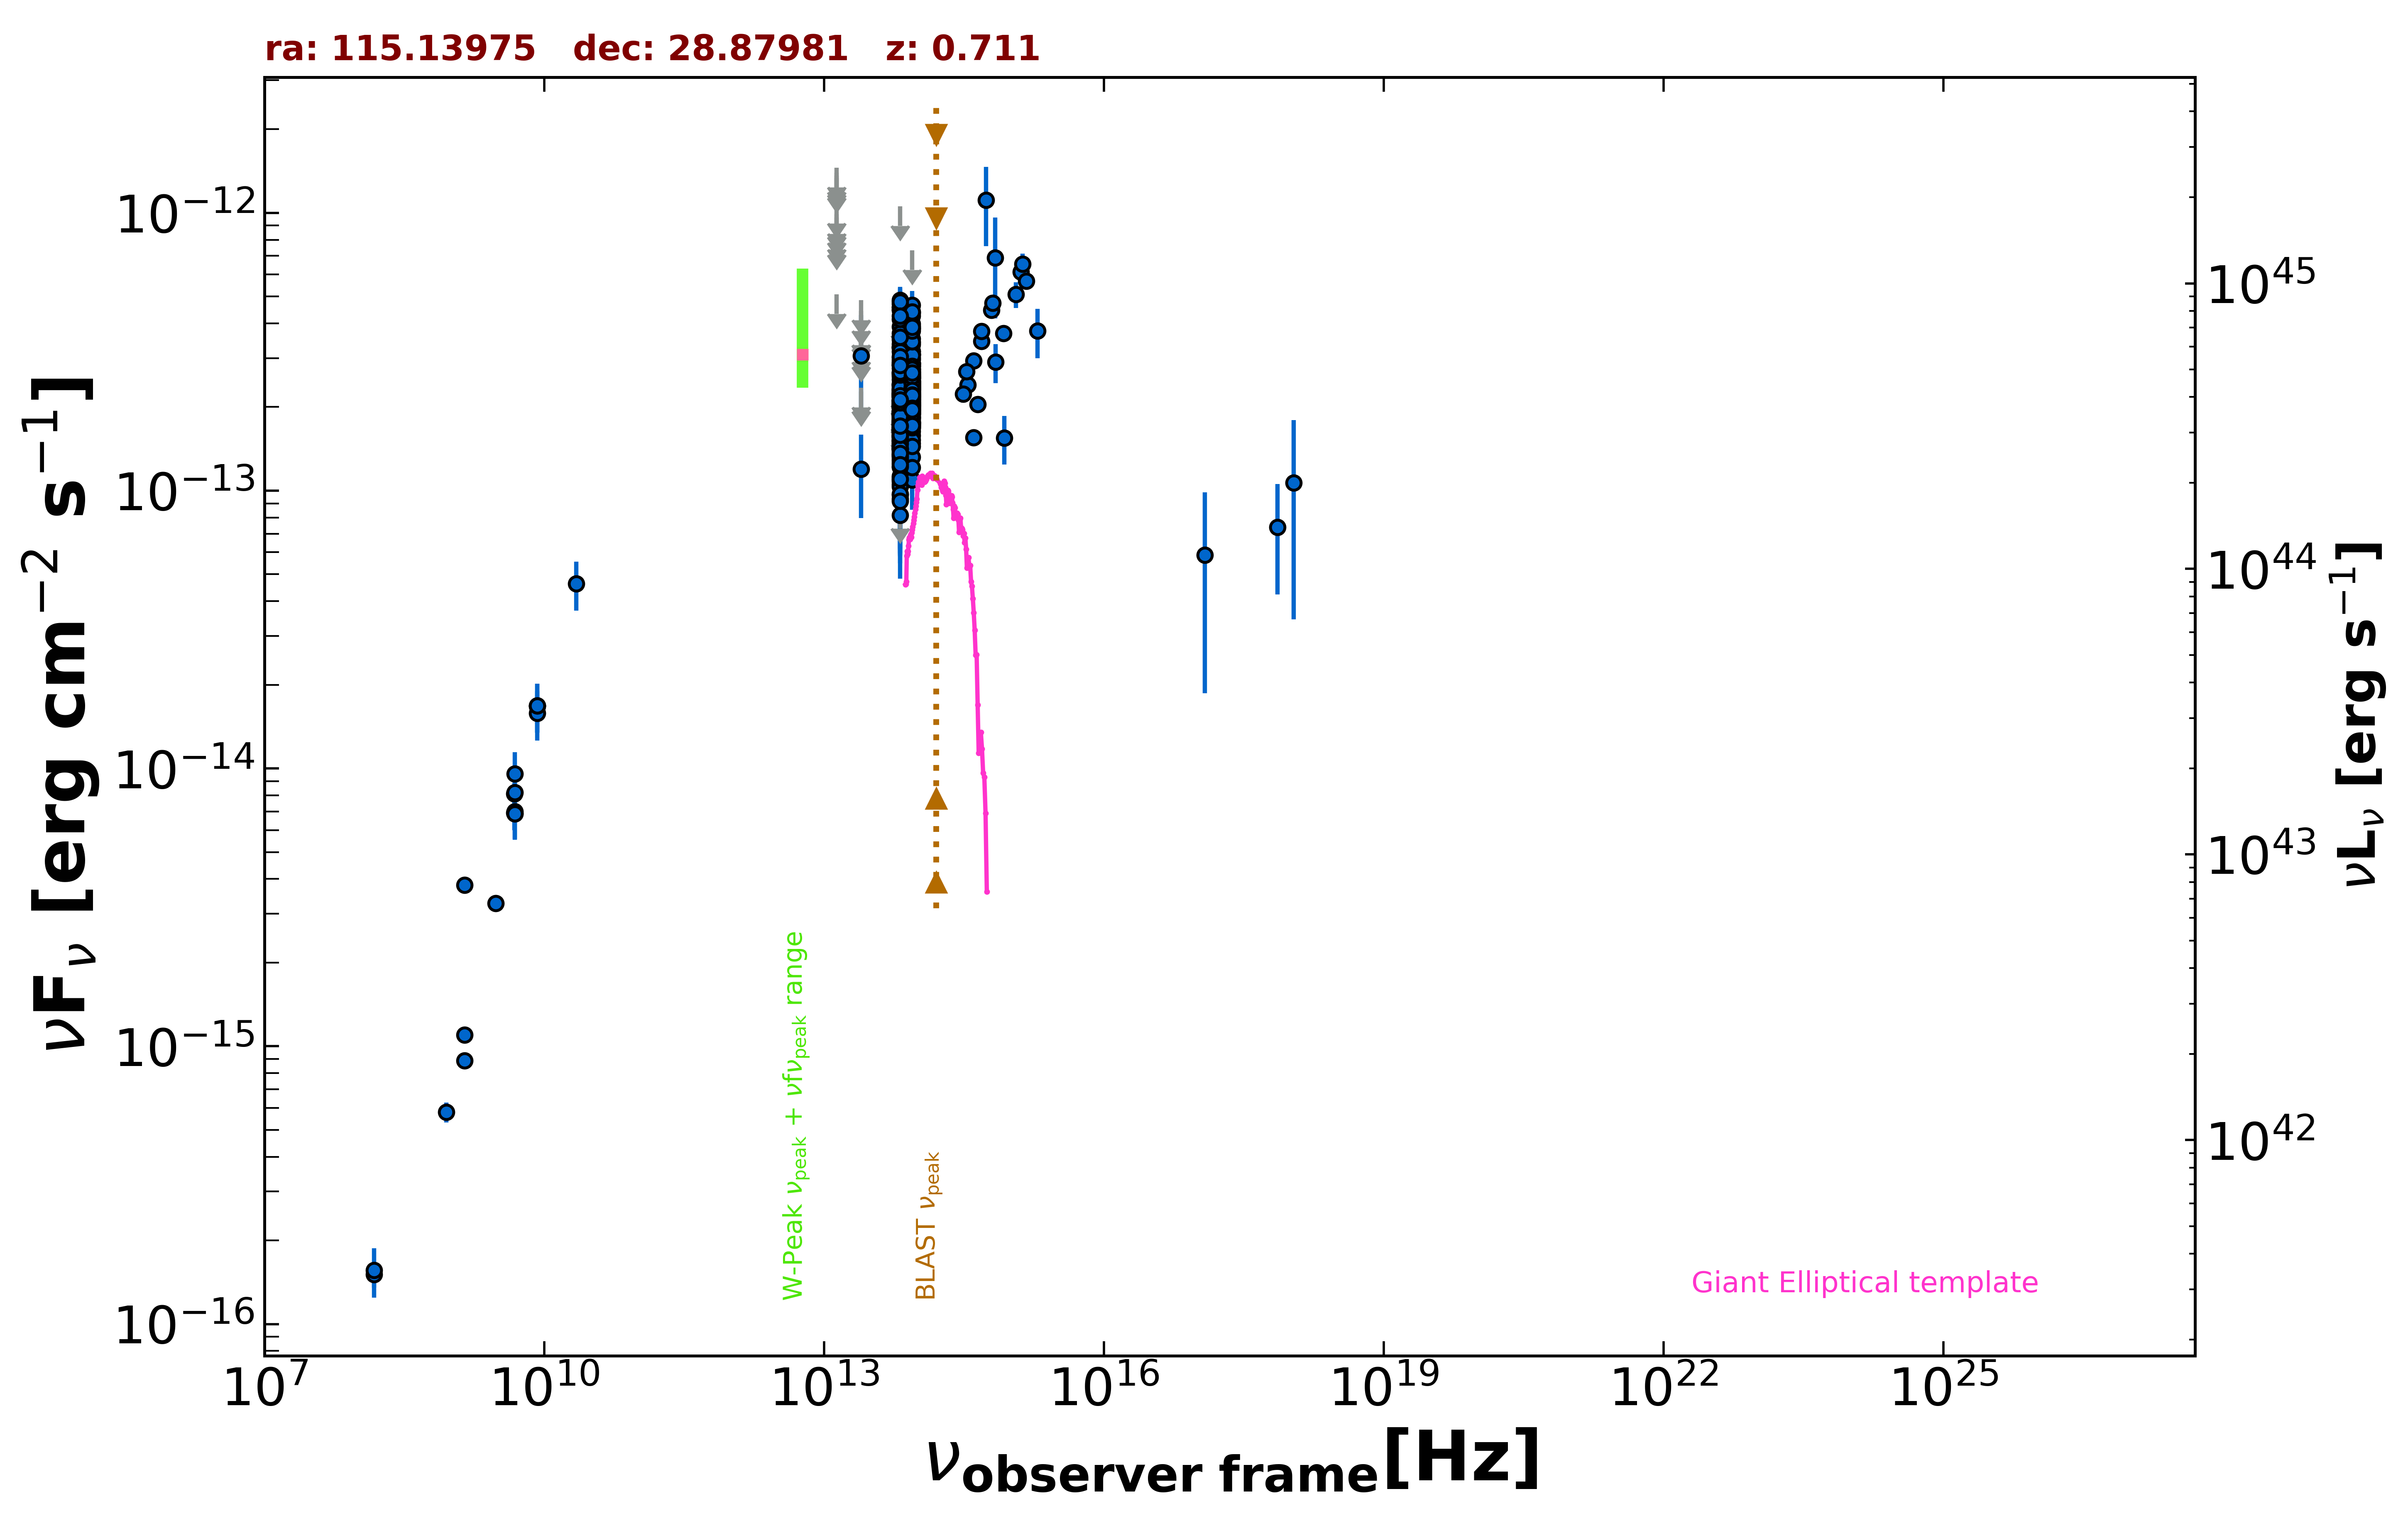

Values plotted in this chart, from the file beside it:
freq., flux, err_flux, MJD_start, MJD_end, flag, catalog, reference
1.400e+09, 1.099e-15, 2.000e-18, 55000, 55000, , FIRST, White et al. 1997  ApJ  475 479
1.400e+09, 8.862e-16, 2.660e-17, 55000, 55000, , NVSS, Condon et al. 1998  AJ  115  1693
8.870e+08, 5.801e-16, 4.790e-17, 55000, 55000, , RACS, Hale et al. 2021  PASA  38  e058
3.000e+09, 3.273e-15, 9.000e-18, 55000, 55000, , VLASSQL, Gordon et al. 2021  ApJS  255  30
7.253e+17, 7.397e-14, 3.163e-14, 55000, 55000, , 2SXPS, Evans et al. 2020  ApJS  247  54
1.209e+17, 5.868e-14, 4.001e-14, 55000, 55000, , 2SXPS, Evans et al. 2020  ApJS  247  54
1.088e+18, 1.069e-13, 7.254e-14, 55000, 55000, , 2SXPS, Evans et al. 2020  ApJS  247  54
1.500e+08, 1.509e-16, 1.580e-17, 55000, 55000, , TGSS150, Intema et al. 2017  A&A  598  A781
8.400e+09, 1.676e-14, 0.000e+00, 55000, 55000, , CRATES, Healey et al. 2007  ApJS  171  61
4.800e+09, 8.112e-15, 7.200e-16, 55000, 55000, , GB6, Gregory et al. 1996  ApJS  103  427
4.800e+09, 6.912e-15, 9.120e-16, 55000, 55000, , GB87, Gregory et al. 1992  VizieR  VIII/14/j20…
4.850e+09, 6.887e-15, 0.000e+00, 55000, 55000, , NORTH20, White and Becker  1992  ApJS  79  331
1.400e+09, 3.808e-15, 0.000e+00, 55000, 55000, , NORTH20, White and Becker  1992  ApJS  79  331
8.817e+13, 1.998e-13, 2.550e-15, 55000, 55000, , UNWISE, Schlafly et al. 2019  ApJS  240  30
6.517e+13, 1.777e-13, 3.750e-15, 55000, 55000, , UNWISE, Schlafly et al. 2019  ApJS  240  30
8.817e+13, 2.172e-13, 7.800e-15, 55000, 55000, , WISE, Wright et al. 2010  AJ  140  1868
6.517e+13, 1.589e-13, 9.550e-15, 55000, 55000, , WISE, Wright et al. 2010  AJ  140  1868
2.498e+13, 1.194e-13, 3.964e-14, 55000, 55000, , WISE, Wright et al. 2010  AJ  140  1868
1.363e+13, 5.095e-13, 0.000e+00, 55000, 55000, UL, WISE, Wright et al. 2010  AJ  140  1868
8.817e+13, 2.638e-13, 2.485e-14, 56949, 56949, , NEOWISE, Mainzer et al. 2014  ApJ  792  30
6.517e+13, 2.047e-13, 4.505e-14, 56949, 56949, , NEOWISE, Mainzer et al. 2014  ApJ  792  30
8.817e+13, 2.395e-13, 2.655e-14, 56949, 56949, , NEOWISE, Mainzer et al. 2014  ApJ  792  30
6.517e+13, 2.572e-13, 3.925e-14, 56949, 56949, , NEOWISE, Mainzer et al. 2014  ApJ  792  30
8.817e+13, 1.805e-13, 2.350e-14, 56950, 56950, , NEOWISE, Mainzer et al. 2014  ApJ  792  30
6.517e+13, 1.419e-13, 3.620e-14, 56950, 56950, , NEOWISE, Mainzer et al. 2014  ApJ  792  30
8.817e+13, 1.947e-13, 2.425e-14, 56949, 56949, , NEOWISE, Mainzer et al. 2014  ApJ  792  30
6.517e+13, 2.073e-13, 3.995e-14, 56949, 56949, , NEOWISE, Mainzer et al. 2014  ApJ  792  30
8.817e+13, 2.115e-13, 2.440e-14, 56950, 56950, , NEOWISE, Mainzer et al. 2014  ApJ  792  30
6.517e+13, 2.017e-13, 4.190e-14, 56950, 56950, , NEOWISE, Mainzer et al. 2014  ApJ  792  30
8.817e+13, 2.074e-13, 3.590e-14, 56949, 56949, , NEOWISE, Mainzer et al. 2014  ApJ  792  30
6.517e+13, 1.729e-13, 4.180e-14, 56949, 56949, , NEOWISE, Mainzer et al. 2014  ApJ  792  30
8.817e+13, 2.243e-13, 2.900e-14, 56950, 56950, , NEOWISE, Mainzer et al. 2014  ApJ  792  30
6.517e+13, 2.246e-13, 6.330e-14, 56950, 56950, , NEOWISE, Mainzer et al. 2014  ApJ  792  30
8.817e+13, 2.485e-13, 3.490e-14, 56949, 56949, , NEOWISE, Mainzer et al. 2014  ApJ  792  30
6.517e+13, 1.488e-13, 3.995e-14, 56949, 56949, , NEOWISE, Mainzer et al. 2014  ApJ  792  30
8.817e+13, 1.950e-13, 2.320e-14, 56949, 56949, , NEOWISE, Mainzer et al. 2014  ApJ  792  30
6.517e+13, 1.332e-13, 5.101e-14, 56949, 56949, , NEOWISE, Mainzer et al. 2014  ApJ  792  30
8.817e+13, 1.920e-13, 2.410e-14, 56950, 56950, , NEOWISE, Mainzer et al. 2014  ApJ  792  30
6.517e+13, 1.080e-13, 4.069e-14, 56950, 56950, , NEOWISE, Mainzer et al. 2014  ApJ  792  30
8.817e+13, 1.890e-13, 2.635e-14, 56950, 56950, , NEOWISE, Mainzer et al. 2014  ApJ  792  30
6.517e+13, 1.440e-13, 4.100e-14, 56950, 56950, , NEOWISE, Mainzer et al. 2014  ApJ  792  30
8.817e+13, 2.200e-13, 2.580e-14, 57836, 57836, , NEOWISE, Mainzer et al. 2014  ApJ  792  30
6.517e+13, 1.861e-13, 3.395e-14, 57836, 57836, , NEOWISE, Mainzer et al. 2014  ApJ  792  30
8.817e+13, 1.761e-13, 2.525e-14, 57836, 57836, , NEOWISE, Mainzer et al. 2014  ApJ  792  30
6.517e+13, 2.110e-13, 4.305e-14, 57836, 57836, , NEOWISE, Mainzer et al. 2014  ApJ  792  30
8.817e+13, 2.351e-13, 2.820e-14, 57837, 57837, , NEOWISE, Mainzer et al. 2014  ApJ  792  30
6.517e+13, 1.345e-13, 4.293e-14, 57837, 57837, , NEOWISE, Mainzer et al. 2014  ApJ  792  30
8.817e+13, 1.828e-13, 2.890e-14, 57836, 57836, , NEOWISE, Mainzer et al. 2014  ApJ  792  30
6.517e+13, 2.389e-13, 0.000e+00, 57836, 57836, UL, NEOWISE, Mainzer et al. 2014  ApJ  792  30
8.817e+13, 2.957e-13, 5.035e-14, 57837, 57837, , NEOWISE, Mainzer et al. 2014  ApJ  792  30
6.517e+13, 1.651e-13, 3.450e-14, 57837, 57837, , NEOWISE, Mainzer et al. 2014  ApJ  792  30
8.817e+13, 2.010e-13, 2.565e-14, 57837, 57837, , NEOWISE, Mainzer et al. 2014  ApJ  792  30
6.517e+13, 1.413e-13, 3.670e-14, 57837, 57837, , NEOWISE, Mainzer et al. 2014  ApJ  792  30
8.817e+13, 1.692e-13, 3.040e-14, 57837, 57837, , NEOWISE, Mainzer et al. 2014  ApJ  792  30
6.517e+13, 1.261e-13, 4.629e-14, 57837, 57837, , NEOWISE, Mainzer et al. 2014  ApJ  792  30
8.817e+13, 2.264e-13, 2.440e-14, 57837, 57837, , NEOWISE, Mainzer et al. 2014  ApJ  792  30
6.517e+13, 2.277e-13, 5.205e-14, 57837, 57837, , NEOWISE, Mainzer et al. 2014  ApJ  792  30
8.817e+13, 2.353e-13, 2.430e-14, 57836, 57836, , NEOWISE, Mainzer et al. 2014  ApJ  792  30
6.517e+13, 1.928e-13, 0.000e+00, 57836, 57836, UL, NEOWISE, Mainzer et al. 2014  ApJ  792  30
8.817e+13, 1.756e-13, 2.775e-14, 57311, 57311, , NEOWISE, Mainzer et al. 2014  ApJ  792  30
... 453 more rows
